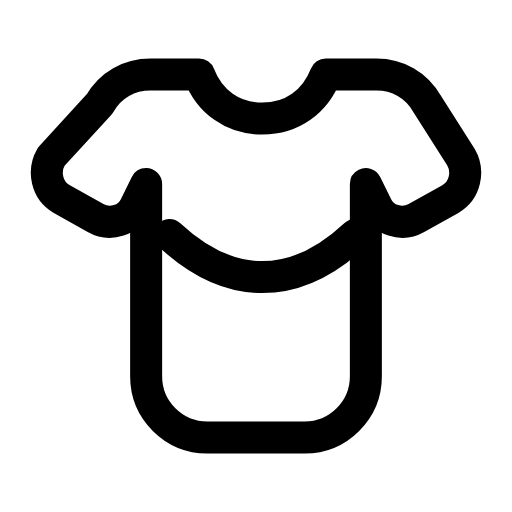
t = 0.00 s
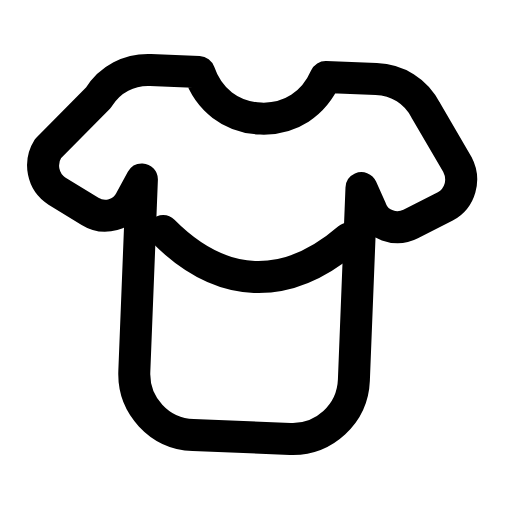
t = 0.30 s
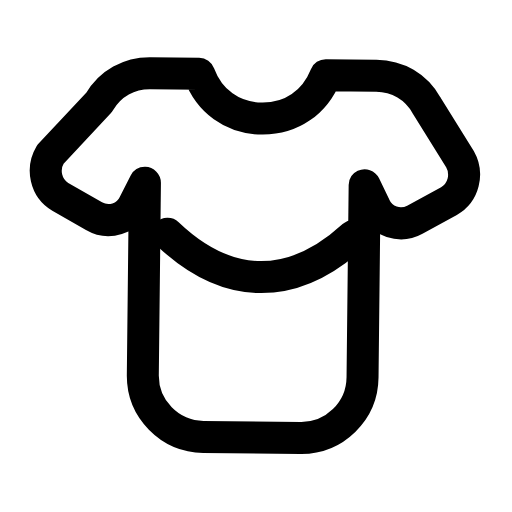
t = 0.56 s
t = 0.83 s: frame unchanged from t = 0.00 s, image omitted
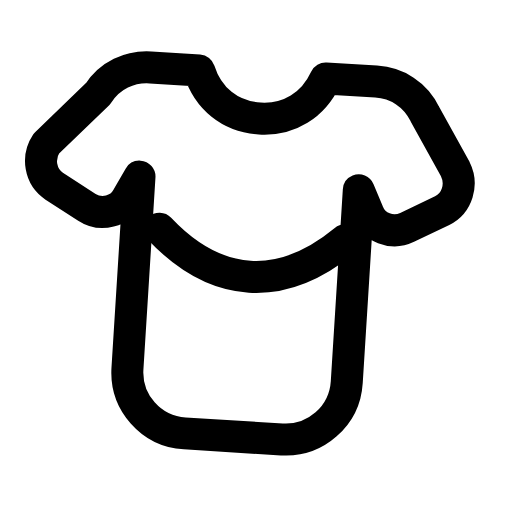
t = 1.15 s
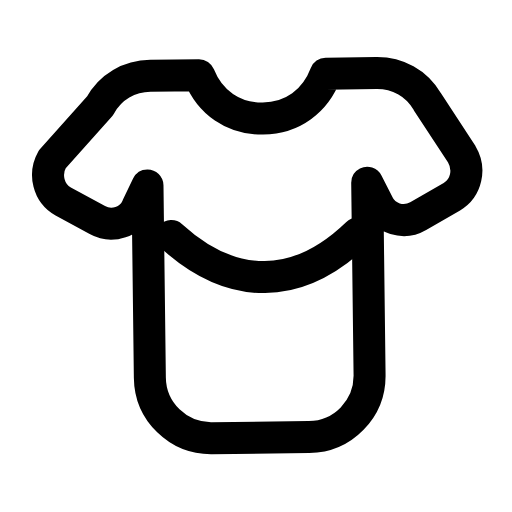
t = 1.42 s

The animated SVG that drew these frames (rendered in a browser with its animation timeline set to each time). Animation: 1 SMIL element (animateTransform=1); one cycle of 1.70 s, repeats indefinitely.

<svg xmlns="http://www.w3.org/2000/svg" width="24" height="24" viewBox="0 0 24 24" fill="none"><g transform="translate(0 -1)"><g><animateTransform attributeName="transform" type="rotate" values="0 12.3 4.49;-4 12.3 4.49;3.6 12.3 4.49;0 12.3 4.49;0 12.3 4.49;3.6 12.3 4.49;-4 12.3 4.49;0 12.3 4.49;0 12.3 4.49" keyTimes="0;0.135;0.2925;0.45;0.6;0.705;0.81;0.9;1" dur="1.7s" repeatCount="indefinite" calcMode="spline" keySplines="0.16 1 0.3 1;0.16 1 0.3 1;0.16 1 0.3 1;0.16 1 0.3 1;0.16 1 0.3 1;0.16 1 0.3 1;0.16 1 0.3 1;0.16 1 0.3 1"/><path stroke="currentColor" stroke-width="1.5" stroke-linecap="round" stroke-linejoin="round" fill="none" d="M9.33 4.49C9.82 5.77 10.91 6.56 12.3 6.56S14.77 5.77 15.27 4.49L17.64 4.49C18.63 4.49 19.52 4.98 20.02 5.87L21.6 8.35C22 9.04 21.8 9.93 21.11 10.33L19.52 11.22C18.83 11.61 17.94 11.32 17.64 10.62L17.15 9.63L17.15 18.64C17.15 20.23 15.86 21.51 14.28 21.51L9.72 21.51C8.14 21.51 6.85 20.23 6.85 18.64L6.85 9.63L6.36 10.62C6.06 11.32 5.17 11.61 4.48 11.22L2.89 10.33C2.2 9.93 2 9.04 2.4 8.35L4.67 5.87C5.17 4.98 6.06 4.49 7.05 4.49L9.33 4.49Z"></path><path stroke="currentColor" stroke-width="1.5" stroke-linecap="round" stroke-linejoin="round" fill="none" d="M7.94 12.01C9.43 13.4 10.91 13.99 12.3 13.99S15.17 13.4 16.65 12.01"></path></g></g></svg>
